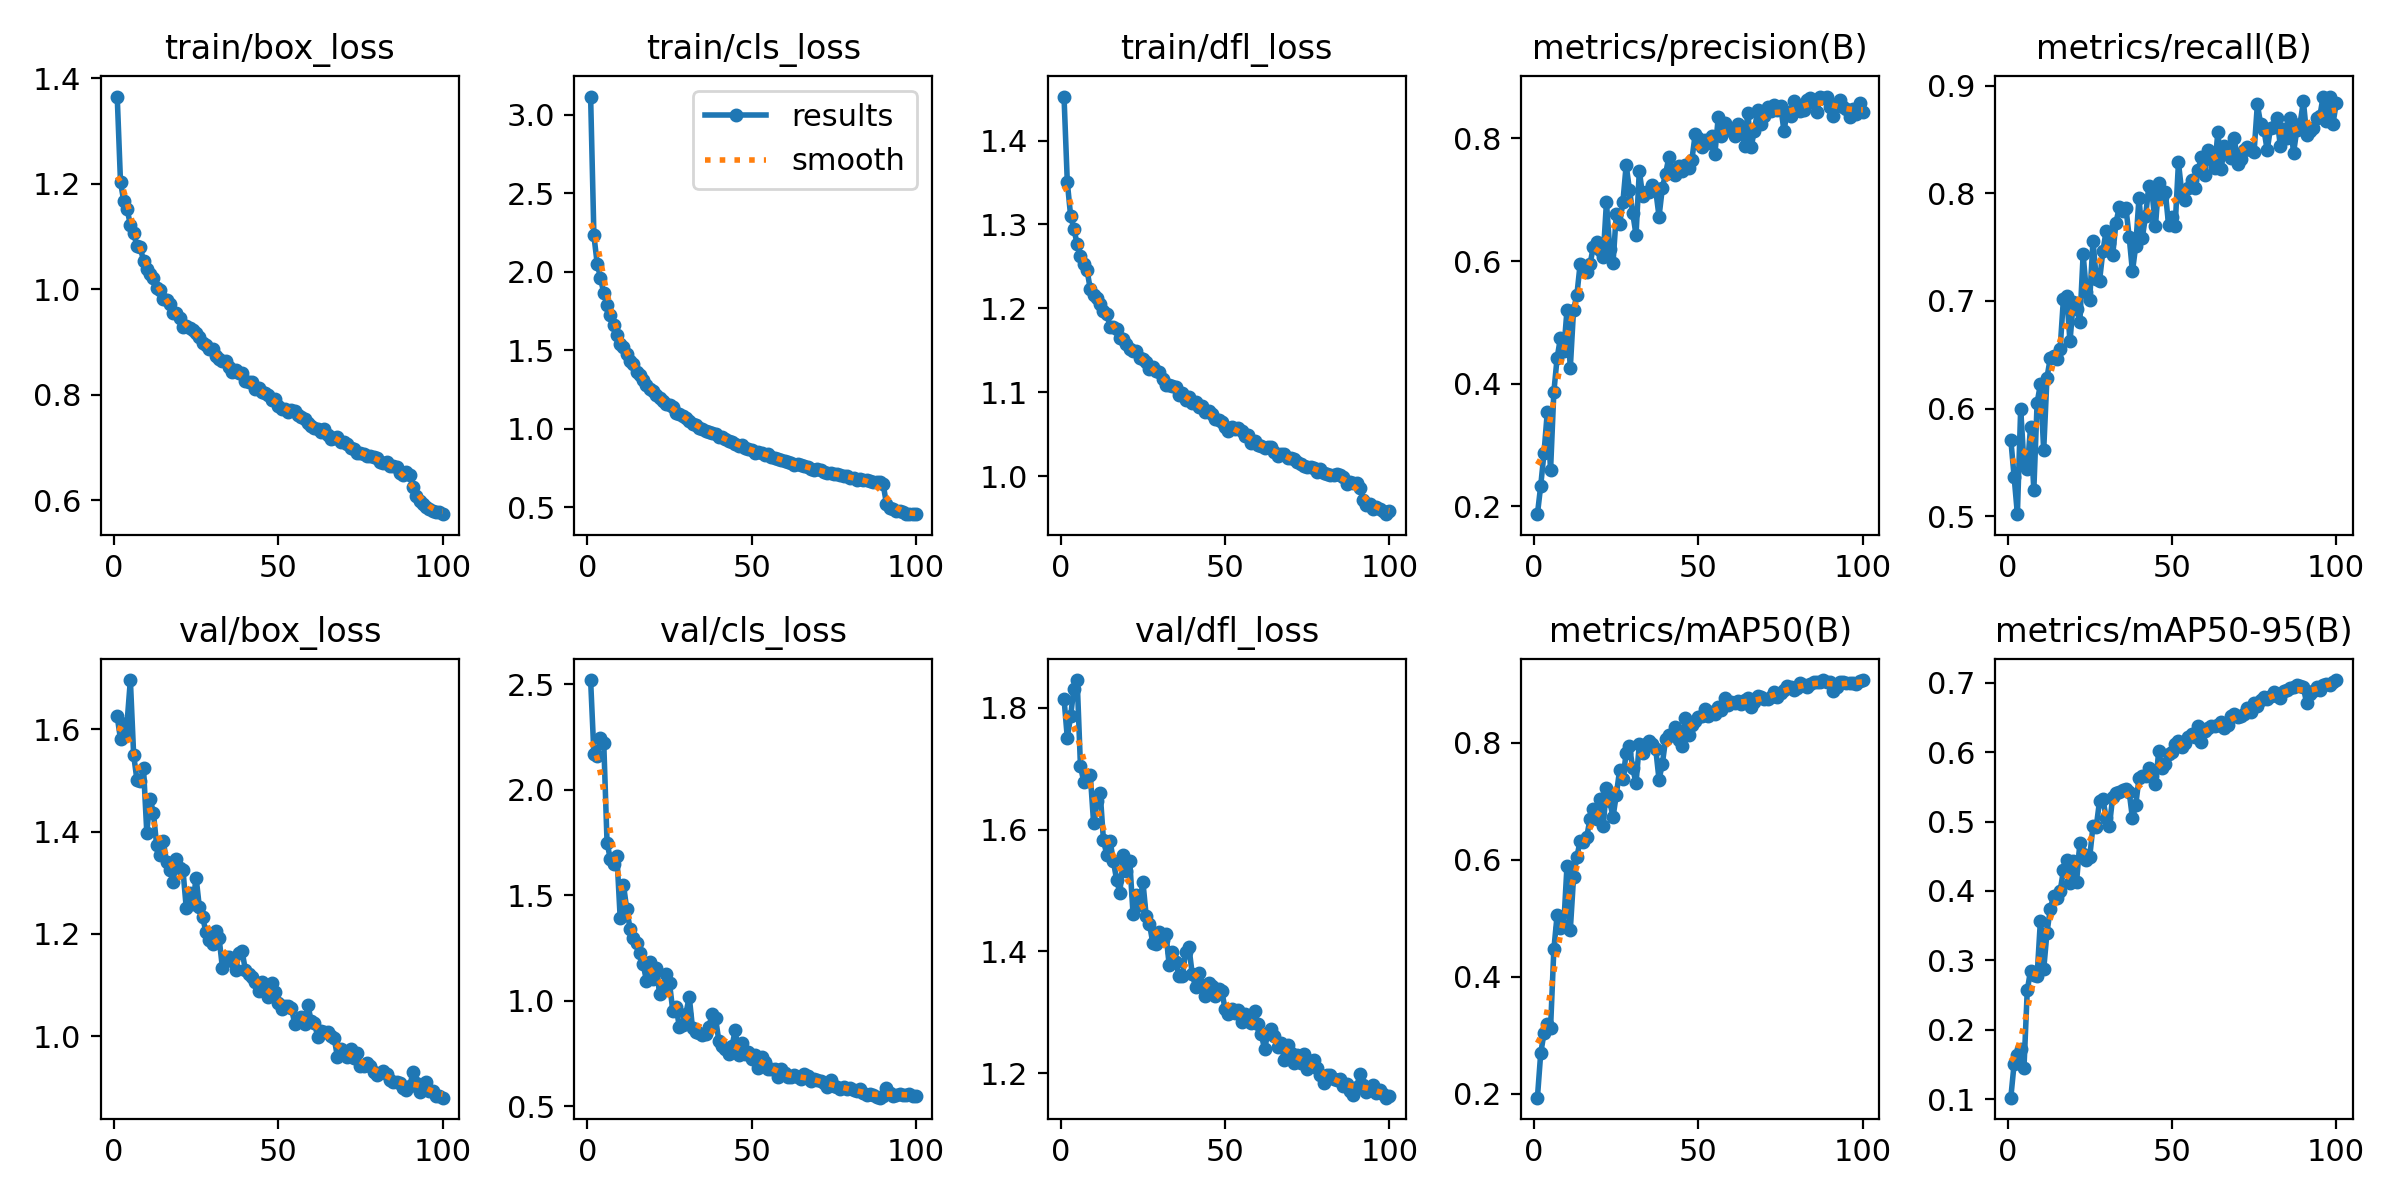

The data file committed next to this chart (first rows):
epoch, time, train/box_loss, train/cls_loss, train/dfl_loss, metrics/precision(B), metrics/recall(B), metrics/mAP50(B), metrics/mAP50-95(B), val/box_loss, val/cls_loss, val/dfl_loss, lr/pg0, lr/pg1, lr/pg2
1, 66.86, 1.365, 3.117, 1.452, 0.1875, 0.5711, 0.193, 0.102, 1.625, 2.521, 1.815, 0.0003004, 0.0003004, 0.0003004
2, 99.49, 1.203, 2.232, 1.35, 0.2336, 0.5368, 0.2687, 0.1507, 1.58, 2.172, 1.75, 0.0005974, 0.0005974, 0.0005974
3, 133.1, 1.167, 2.053, 1.311, 0.2868, 0.5018, 0.3034, 0.1636, 1.592, 2.162, 1.786, 0.0008884, 0.0008884, 0.0008884
4, 164.5, 1.152, 1.963, 1.295, 0.3535, 0.5996, 0.3197, 0.1723, 1.613, 2.244, 1.831, 0.000882, 0.000882, 0.000882
5, 195.3, 1.122, 1.864, 1.276, 0.2596, 0.5485, 0.3123, 0.1449, 1.696, 2.221, 1.845, 0.000873, 0.000873, 0.000873
6, 226.6, 1.107, 1.787, 1.262, 0.3867, 0.5437, 0.4467, 0.2565, 1.55, 1.749, 1.704, 0.000864, 0.000864, 0.000864
7, 257.4, 1.081, 1.727, 1.253, 0.4424, 0.5824, 0.5058, 0.2852, 1.501, 1.672, 1.678, 0.000855, 0.000855, 0.000855
8, 288.4, 1.079, 1.661, 1.246, 0.4745, 0.5243, 0.4832, 0.2788, 1.498, 1.648, 1.686, 0.000846, 0.000846, 0.000846
9, 325.7, 1.054, 1.597, 1.223, 0.4526, 0.6053, 0.4875, 0.2777, 1.524, 1.687, 1.689, 0.000837, 0.000837, 0.000837
10, 356.3, 1.038, 1.538, 1.215, 0.5206, 0.6225, 0.59, 0.3571, 1.398, 1.391, 1.611, 0.000828, 0.000828, 0.000828
11, 387, 1.029, 1.519, 1.213, 0.4256, 0.5612, 0.4796, 0.2868, 1.464, 1.55, 1.647, 0.000819, 0.000819, 0.000819
12, 418.8, 1.02, 1.476, 1.205, 0.521, 0.6288, 0.5703, 0.3398, 1.437, 1.433, 1.661, 0.00081, 0.00081, 0.00081
13, 450.2, 1.003, 1.433, 1.197, 0.5445, 0.6467, 0.6046, 0.3739, 1.373, 1.342, 1.582, 0.000801, 0.000801, 0.000801
14, 481, 0.9977, 1.412, 1.194, 0.5952, 0.6489, 0.6324, 0.3926, 1.355, 1.299, 1.559, 0.000792, 0.000792, 0.000792
15, 512.2, 0.9818, 1.361, 1.178, 0.5926, 0.646, 0.6309, 0.3895, 1.382, 1.274, 1.582, 0.000783, 0.000783, 0.000783
16, 543.3, 0.9794, 1.345, 1.177, 0.5825, 0.6555, 0.6388, 0.3995, 1.34, 1.225, 1.549, 0.000774, 0.000774, 0.000774
17, 574.3, 0.973, 1.312, 1.175, 0.5947, 0.7017, 0.6704, 0.4295, 1.325, 1.172, 1.517, 0.000765, 0.000765, 0.000765
18, 605, 0.9548, 1.28, 1.164, 0.6229, 0.7047, 0.6877, 0.4446, 1.301, 1.095, 1.496, 0.000756, 0.000756, 0.000756
19, 635.8, 0.9544, 1.256, 1.163, 0.6316, 0.6624, 0.67, 0.4118, 1.346, 1.184, 1.558, 0.000747, 0.000747, 0.000747
20, 666.5, 0.9454, 1.243, 1.157, 0.6181, 0.699, 0.704, 0.4424, 1.329, 1.102, 1.531, 0.000738, 0.000738, 0.000738
21, 697.4, 0.9287, 1.213, 1.152, 0.6062, 0.6928, 0.6571, 0.413, 1.325, 1.156, 1.548, 0.000729, 0.000729, 0.000729
22, 728.6, 0.9305, 1.196, 1.149, 0.6958, 0.6804, 0.7225, 0.4689, 1.251, 1.032, 1.461, 0.00072, 0.00072, 0.00072
23, 759.3, 0.9257, 1.179, 1.149, 0.6205, 0.7434, 0.7005, 0.4533, 1.28, 1.064, 1.492, 0.000711, 0.000711, 0.000711
24, 790.1, 0.9226, 1.155, 1.141, 0.5968, 0.708, 0.673, 0.444, 1.258, 1.127, 1.477, 0.000702, 0.000702, 0.000702
25, 821.4, 0.9171, 1.149, 1.14, 0.6766, 0.701, 0.7114, 0.449, 1.31, 1.084, 1.514, 0.000693, 0.000693, 0.000693
26, 852.1, 0.9096, 1.137, 1.136, 0.6606, 0.7562, 0.7531, 0.4935, 1.252, 0.9523, 1.458, 0.000684, 0.000684, 0.000684
27, 884.7, 0.899, 1.101, 1.128, 0.6958, 0.7202, 0.7375, 0.4928, 1.233, 0.9711, 1.445, 0.000675, 0.000675, 0.000675
28, 921.8, 0.8946, 1.096, 1.13, 0.7562, 0.7189, 0.7828, 0.5301, 1.203, 0.876, 1.414, 0.000666, 0.000666, 0.000666
29, 957.3, 0.886, 1.082, 1.125, 0.7164, 0.7461, 0.7946, 0.533, 1.188, 0.8871, 1.413, 0.000657, 0.000657, 0.000657
30, 991.6, 0.8869, 1.066, 1.124, 0.6781, 0.7651, 0.7563, 0.5054, 1.181, 0.939, 1.432, 0.000648, 0.000648, 0.000648
31, 1023, 0.8738, 1.048, 1.116, 0.6425, 0.7541, 0.7313, 0.4938, 1.206, 1.02, 1.419, 0.000639, 0.000639, 0.000639
32, 1054, 0.8682, 1.034, 1.109, 0.747, 0.7431, 0.7978, 0.5359, 1.192, 0.8703, 1.429, 0.00063, 0.00063, 0.00063
33, 1085, 0.8637, 1.025, 1.108, 0.7067, 0.773, 0.7827, 0.5411, 1.134, 0.8514, 1.377, 0.000621, 0.000621, 0.000621
34, 1116, 0.8631, 1.006, 1.107, 0.7118, 0.7872, 0.7977, 0.5425, 1.154, 0.8457, 1.399, 0.000612, 0.000612, 0.000612
35, 1153, 0.8518, 0.9973, 1.106, 0.7119, 0.784, 0.8036, 0.5453, 1.155, 0.8391, 1.383, 0.000603, 0.000603, 0.000603
36, 1184, 0.8433, 0.9831, 1.096, 0.7234, 0.7868, 0.7978, 0.5466, 1.147, 0.8405, 1.36, 0.000594, 0.000594, 0.000594
37, 1216, 0.8465, 0.9787, 1.099, 0.715, 0.7598, 0.7891, 0.5431, 1.129, 0.8777, 1.359, 0.000585, 0.000585, 0.000585
38, 1247, 0.8415, 0.9729, 1.091, 0.6726, 0.7274, 0.7371, 0.5049, 1.163, 0.9385, 1.399, 0.000576, 0.000576, 0.000576
39, 1278, 0.8412, 0.968, 1.094, 0.7188, 0.7512, 0.7638, 0.5237, 1.166, 0.9182, 1.407, 0.000567, 0.000567, 0.000567
40, 1309, 0.8257, 0.9499, 1.087, 0.7427, 0.7961, 0.8062, 0.5628, 1.129, 0.8103, 1.363, 0.000558, 0.000558, 0.000558
41, 1340, 0.8247, 0.9482, 1.089, 0.7693, 0.7586, 0.8133, 0.5659, 1.121, 0.7878, 1.342, 0.000549, 0.000549, 0.000549
42, 1371, 0.8235, 0.9319, 1.082, 0.7487, 0.7792, 0.814, 0.5652, 1.116, 0.7724, 1.365, 0.00054, 0.00054, 0.00054
43, 1402, 0.8117, 0.9224, 1.084, 0.7395, 0.8065, 0.8272, 0.5774, 1.107, 0.7488, 1.345, 0.000531, 0.000531, 0.000531
44, 1433, 0.8122, 0.9188, 1.077, 0.7552, 0.7996, 0.8055, 0.5655, 1.089, 0.7837, 1.328, 0.000522, 0.000522, 0.000522
45, 1464, 0.8049, 0.9062, 1.077, 0.7475, 0.7693, 0.794, 0.5537, 1.106, 0.8609, 1.347, 0.000513, 0.000513, 0.000513
46, 1495, 0.8029, 0.8928, 1.074, 0.7568, 0.8101, 0.842, 0.6012, 1.092, 0.741, 1.343, 0.000504, 0.000504, 0.000504
47, 1526, 0.7999, 0.8964, 1.068, 0.7511, 0.7965, 0.814, 0.577, 1.078, 0.7986, 1.327, 0.000495, 0.000495, 0.000495
48, 1557, 0.7898, 0.879, 1.067, 0.7655, 0.8012, 0.8314, 0.5836, 1.104, 0.7462, 1.339, 0.000486, 0.000486, 0.000486
49, 1589, 0.7922, 0.8712, 1.065, 0.8067, 0.7706, 0.8377, 0.597, 1.087, 0.7573, 1.335, 0.000477, 0.000477, 0.000477
50, 1620, 0.7784, 0.8649, 1.058, 0.8008, 0.7778, 0.8448, 0.5997, 1.064, 0.7247, 1.305, 0.000468, 0.000468, 0.000468
51, 1650, 0.7727, 0.848, 1.054, 0.7867, 0.7701, 0.8463, 0.6114, 1.054, 0.7406, 1.297, 0.000459, 0.000459, 0.000459
52, 1682, 0.773, 0.8544, 1.059, 0.7979, 0.8288, 0.8584, 0.6161, 1.06, 0.6817, 1.306, 0.00045, 0.00045, 0.00045
53, 1713, 0.7676, 0.8453, 1.056, 0.7927, 0.8007, 0.8463, 0.6078, 1.059, 0.735, 1.3, 0.000441, 0.000441, 0.000441
54, 1744, 0.7719, 0.8347, 1.057, 0.8038, 0.7935, 0.852, 0.6127, 1.056, 0.708, 1.303, 0.000432, 0.000432, 0.000432
55, 1775, 0.77, 0.8403, 1.053, 0.7749, 0.8052, 0.8495, 0.6215, 1.024, 0.6784, 1.285, 0.000423, 0.000423, 0.000423
56, 1806, 0.7609, 0.8231, 1.048, 0.834, 0.8122, 0.862, 0.6259, 1.027, 0.6774, 1.298, 0.000414, 0.000414, 0.000414
57, 1837, 0.7576, 0.8165, 1.049, 0.8044, 0.8047, 0.8564, 0.6226, 1.037, 0.6757, 1.285, 0.0004051, 0.0004051, 0.0004051
58, 1869, 0.7549, 0.8051, 1.039, 0.8243, 0.8219, 0.8776, 0.6377, 1.024, 0.6362, 1.282, 0.0003961, 0.0003961, 0.0003961
59, 1900, 0.7457, 0.7988, 1.042, 0.8129, 0.8339, 0.8649, 0.6141, 1.061, 0.6741, 1.302, 0.0003871, 0.0003871, 0.0003871
60, 1931, 0.7414, 0.7964, 1.037, 0.8144, 0.8171, 0.8697, 0.6308, 1.03, 0.6556, 1.281, 0.0003781, 0.0003781, 0.0003781
... 40 more rows
